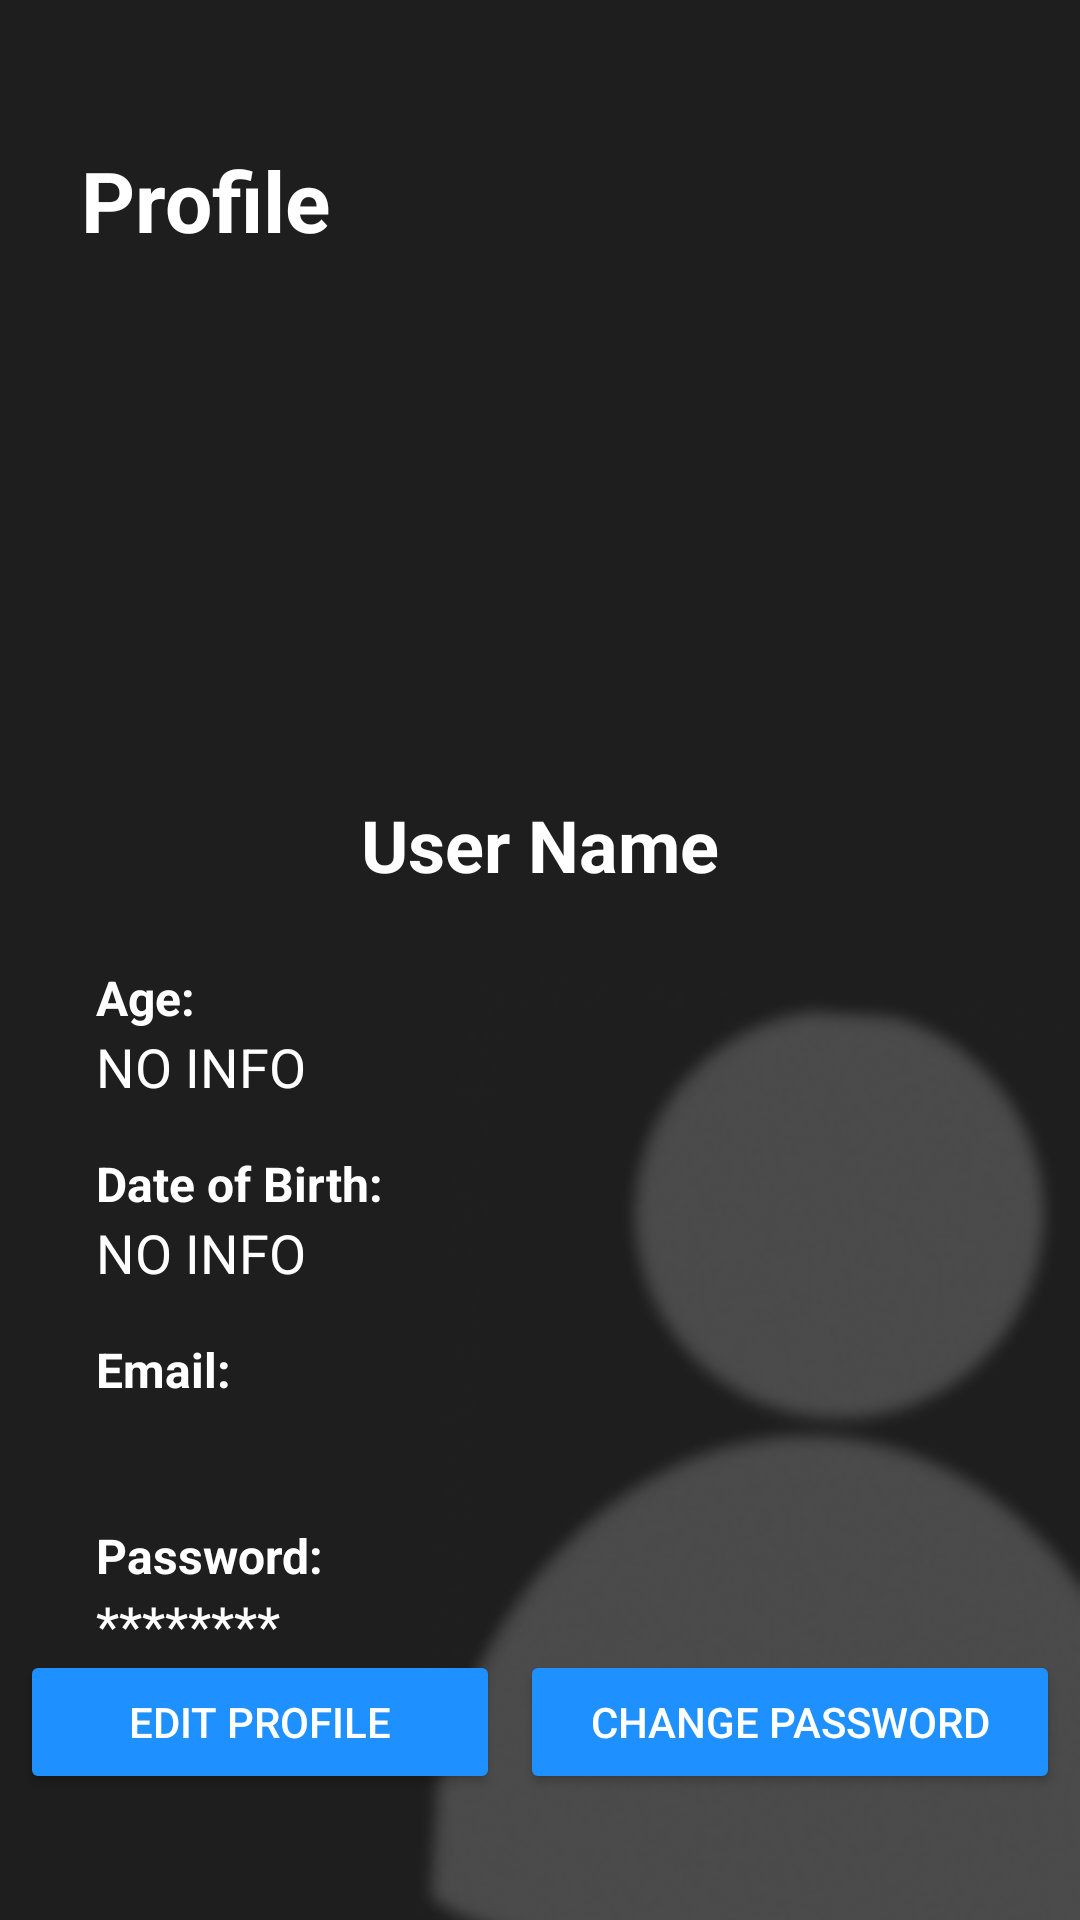

Android layout source for this screen:
<!-- AndroidManifest.xml: application theme AppTheme -->
<!-- res/layout/activity_profile.xml -->
<?xml version="1.0" encoding="utf-8"?>
<androidx.constraintlayout.widget.ConstraintLayout xmlns:android="http://schemas.android.com/apk/res/android"
    xmlns:app="http://schemas.android.com/apk/res-auto"
    xmlns:tools="http://schemas.android.com/tools"
    android:layout_width="match_parent"
    android:layout_height="match_parent"
    android:padding="0dp"
    tools:context=".ProfileActivity">

    <ImageView
        android:id="@+id/imageView"
        android:layout_width="match_parent"
        android:layout_height="match_parent"
        android:scaleType="centerCrop"
        android:src="@drawable/profile_background_image" />

    <TextView
        android:id="@+id/profileHeading"
        android:layout_width="wrap_content"
        android:layout_height="wrap_content"
        android:layout_marginTop="48dp"
        android:text="Profile"
        android:textColor="@color/white"
        android:textSize="28sp"
        android:textStyle="bold"
        app:layout_constraintEnd_toEndOf="parent"
        app:layout_constraintHorizontal_bias="0.097"
        app:layout_constraintStart_toStartOf="parent"
        app:layout_constraintTop_toTopOf="parent" />



    <TextView
        android:id="@+id/userNameTextView"
        android:layout_width="wrap_content"
        android:layout_height="wrap_content"
        android:text="User Name"
        android:textColor="@color/white"
        android:textSize="24sp"
        android:textStyle="bold"
        app:layout_constraintEnd_toEndOf="parent"
        app:layout_constraintStart_toStartOf="parent"
        app:layout_constraintTop_toBottomOf="@+id/profileImageView" />

    
    <TextView
        android:id="@+id/ageLabel"
        android:layout_width="wrap_content"
        android:layout_height="wrap_content"
        android:layout_marginStart="32dp"
        android:layout_marginTop="24dp"
        android:text="Age:"
        android:textColor="@color/white"
        android:textSize="16sp"
        android:textStyle="bold"
        app:layout_constraintStart_toStartOf="parent"
        app:layout_constraintTop_toBottomOf="@+id/userNameTextView" />

    <TextView
        android:id="@+id/ageTextView"
        android:layout_width="wrap_content"
        android:layout_height="wrap_content"
        android:layout_marginStart="32dp"
        android:layout_marginTop="0dp"
        android:text="NO INFO"
        android:textColor="@color/white"
        android:textSize="18sp"
        app:layout_constraintStart_toStartOf="parent"
        app:layout_constraintTop_toBottomOf="@+id/ageLabel" />

    
    <TextView
        android:id="@+id/dobLabel"
        android:layout_width="wrap_content"
        android:layout_height="wrap_content"
        android:layout_marginStart="32dp"
        android:layout_marginTop="16dp"
        android:text="Date of Birth:"
        android:textColor="@color/white"
        android:textSize="16sp"
        android:textStyle="bold"
        app:layout_constraintStart_toStartOf="parent"
        app:layout_constraintTop_toBottomOf="@+id/ageTextView" />

    <TextView
        android:id="@+id/dobTextView"
        android:layout_width="wrap_content"
        android:layout_height="wrap_content"
        android:layout_marginStart="32dp"
        android:layout_marginTop="0dp"
        android:text="NO INFO"
        android:textColor="@color/white"
        android:textSize="18sp"
        app:layout_constraintStart_toStartOf="parent"
        app:layout_constraintTop_toBottomOf="@+id/dobLabel" />

    
    <TextView
        android:id="@+id/emailLabel"
        android:layout_width="wrap_content"
        android:layout_height="wrap_content"
        android:layout_marginStart="32dp"
        android:layout_marginTop="16dp"
        android:text="Email:"
        android:textColor="@color/white"
        android:textSize="16sp"
        android:textStyle="bold"
        app:layout_constraintStart_toStartOf="parent"
        app:layout_constraintTop_toBottomOf="@+id/dobTextView" />

    <TextView
        android:id="@+id/emailTextView"
        android:layout_width="wrap_content"
        android:layout_height="wrap_content"
        android:layout_marginStart="32dp"
        android:layout_marginTop="0dp"
        android:text=" "
        android:textColor="@color/white"
        android:textSize="18sp"
        app:layout_constraintStart_toStartOf="parent"
        app:layout_constraintTop_toBottomOf="@+id/emailLabel" />

    
    <TextView
        android:id="@+id/passwordLabel"
        android:layout_width="wrap_content"
        android:layout_height="wrap_content"
        android:layout_marginStart="32dp"
        android:layout_marginTop="16dp"
        android:text="Password:"
        android:textColor="@color/white"
        android:textSize="16sp"
        android:textStyle="bold"
        app:layout_constraintStart_toStartOf="parent"
        app:layout_constraintTop_toBottomOf="@+id/emailTextView" />

    <TextView
        android:id="@+id/passwordTextView"
        android:layout_width="wrap_content"
        android:layout_height="wrap_content"
        android:layout_marginStart="32dp"
        android:layout_marginTop="0dp"
        android:text="********"
        android:textColor="@color/white"
        android:textSize="18sp"
        app:layout_constraintStart_toStartOf="parent"
        app:layout_constraintTop_toBottomOf="@+id/passwordLabel" />

    
    <Button
        android:id="@+id/editProfileButton"
        android:layout_width="160dp"
        android:layout_height="wrap_content"
        android:layout_marginTop="0dp"
        android:layout_marginBottom="46dp"
        android:text="Edit Profile"
        android:textColor="@color/white"
        android:backgroundTint="#1E90FF"
        app:layout_constraintBottom_toBottomOf="parent"
        app:layout_constraintEnd_toStartOf="@+id/changePasswordButton"
        app:layout_constraintStart_toStartOf="parent"
        app:layout_constraintTop_toBottomOf="@+id/passwordTextView" />

    
    <Button
        android:id="@+id/changePasswordButton"
        android:layout_width="180dp"
        android:layout_height="wrap_content"
        android:layout_marginTop="0dp"
        android:layout_marginBottom="46dp"
        android:text="Change Password"
        android:textColor="@color/white"
        android:backgroundTint="#1E90FF"
        app:layout_constraintBottom_toBottomOf="parent"
        app:layout_constraintEnd_toEndOf="parent"
        app:layout_constraintStart_toEndOf="@+id/editProfileButton"
        app:layout_constraintTop_toBottomOf="@+id/passwordTextView" />

    <ImageView
        android:id="@+id/profileImageView"
        android:layout_width="160dp"
        android:layout_height="160dp"
        android:layout_marginTop="20dp"
        android:background="@drawable/round_background"
        android:scaleType="centerCrop"
        android:src="@drawable/default_profile_image"
        app:layout_constraintEnd_toEndOf="parent"
        app:layout_constraintHorizontal_bias="0.498"
        app:layout_constraintStart_toStartOf="parent"
        app:layout_constraintTop_toBottomOf="@+id/profileHeading" />


</androidx.constraintlayout.widget.ConstraintLayout>
<!-- resources referenced by this layout -->
<resources>
  <color name="white">#FFFFFFFF</color>
  <!-- drawable profile_background_image: png bitmap (drawable, 16247 bytes) -->
  <style name="AppTheme" parent="Theme.AppCompat.Light.DarkActionBar">
          
          <item name="colorPrimary">@color/colorPrimary</item>
          <item name="colorPrimaryDark">@color/colorPrimaryDark</item>
          <item name="colorAccent">@color/colorAccent</item>
          <item name="android:windowBackground">#282829</item>
          <item name="android:textColor">@android:color/white</item>
      </style>
  <color name="colorPrimary">#3F51B5</color>
  <color name="colorPrimaryDark">#303F9F</color>
  <color name="colorAccent">#FF4081</color>
</resources>
